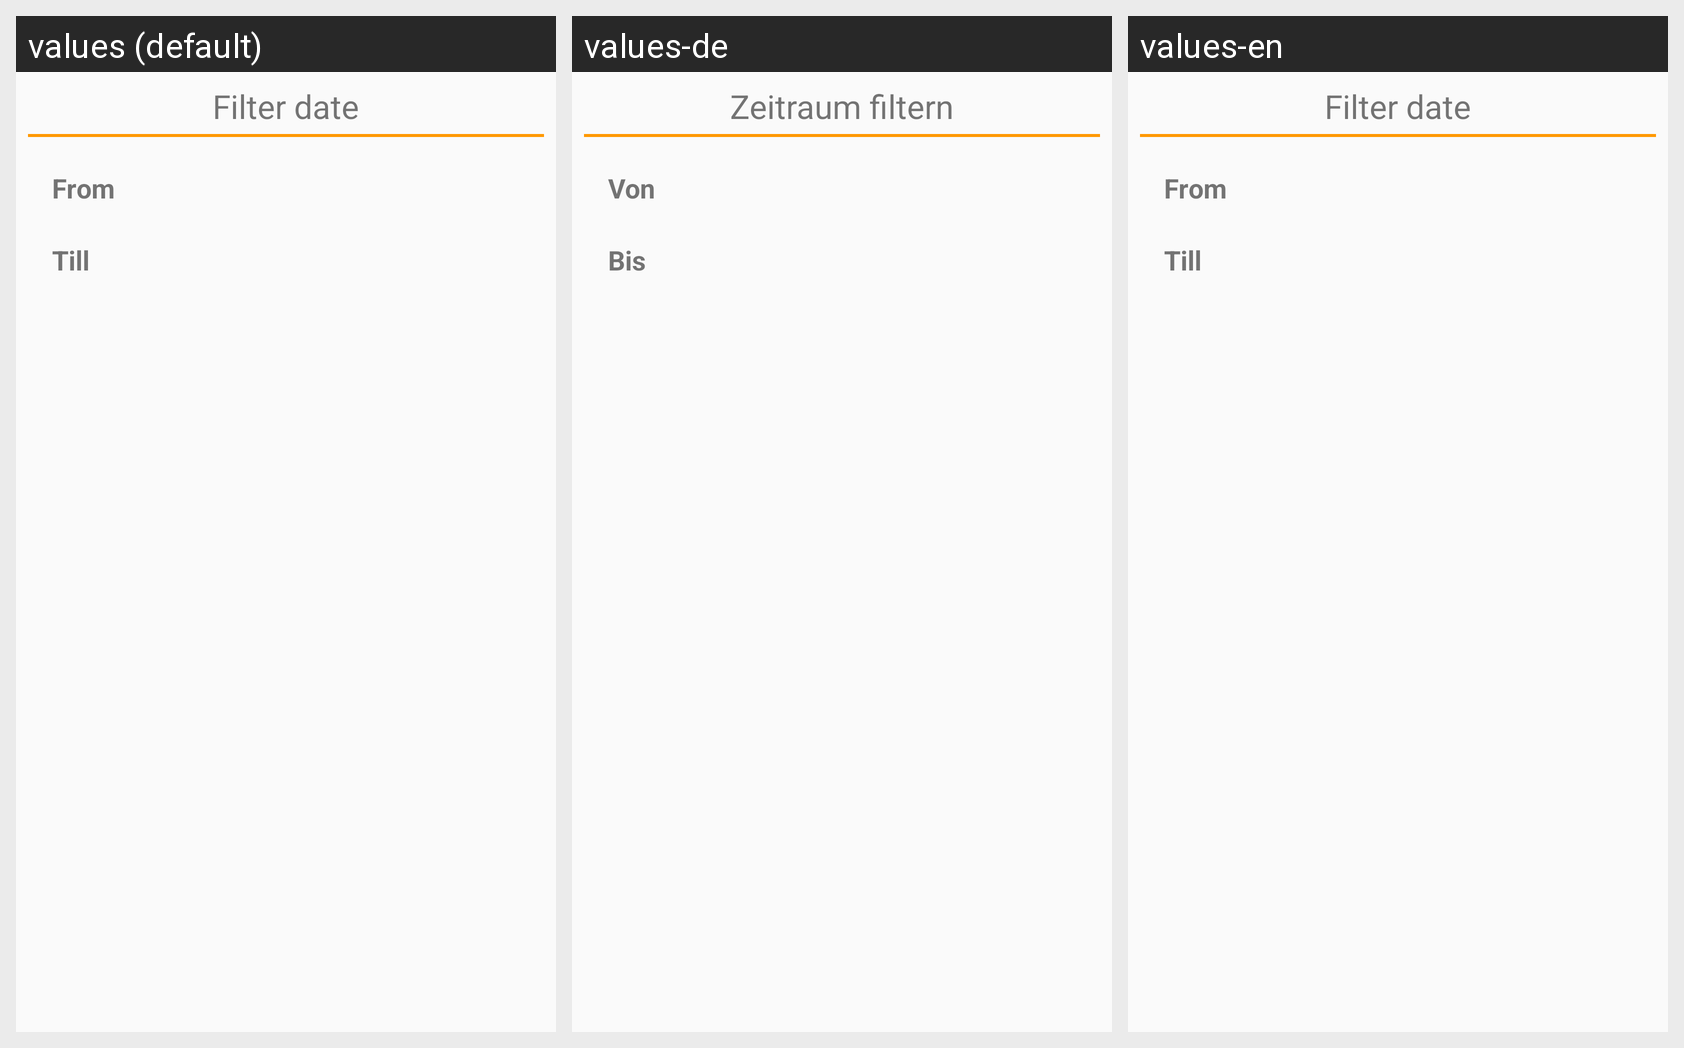

Here is an Android app screen in its default locale and in the app's own translations. Write out the translated-string differences for the strings that appear on this screen.
Android screen res/layout/dialog_filter_date.xml rendered under 3 locales, left to right: values (default), values-de, values-en. Device: Nexus 5 (rendered at 1080×1920; each locale shown at half size, 540×960, under a caption strip naming it); theme AppTheme.
Strings drawn on this screen, with the default value and each locale's value (text and hints the layout hard-codes, and strings that could not be matched under every locale, appear in the picture but are not listed):

filter_date
  values: Filter date
  values-de: Zeitraum filtern
  values-en: Filter date

filter_date_from
  values: From
  values-de: Von
  values-en: From

filter_date_till
  values: Till
  values-de: Bis
  values-en: Till
